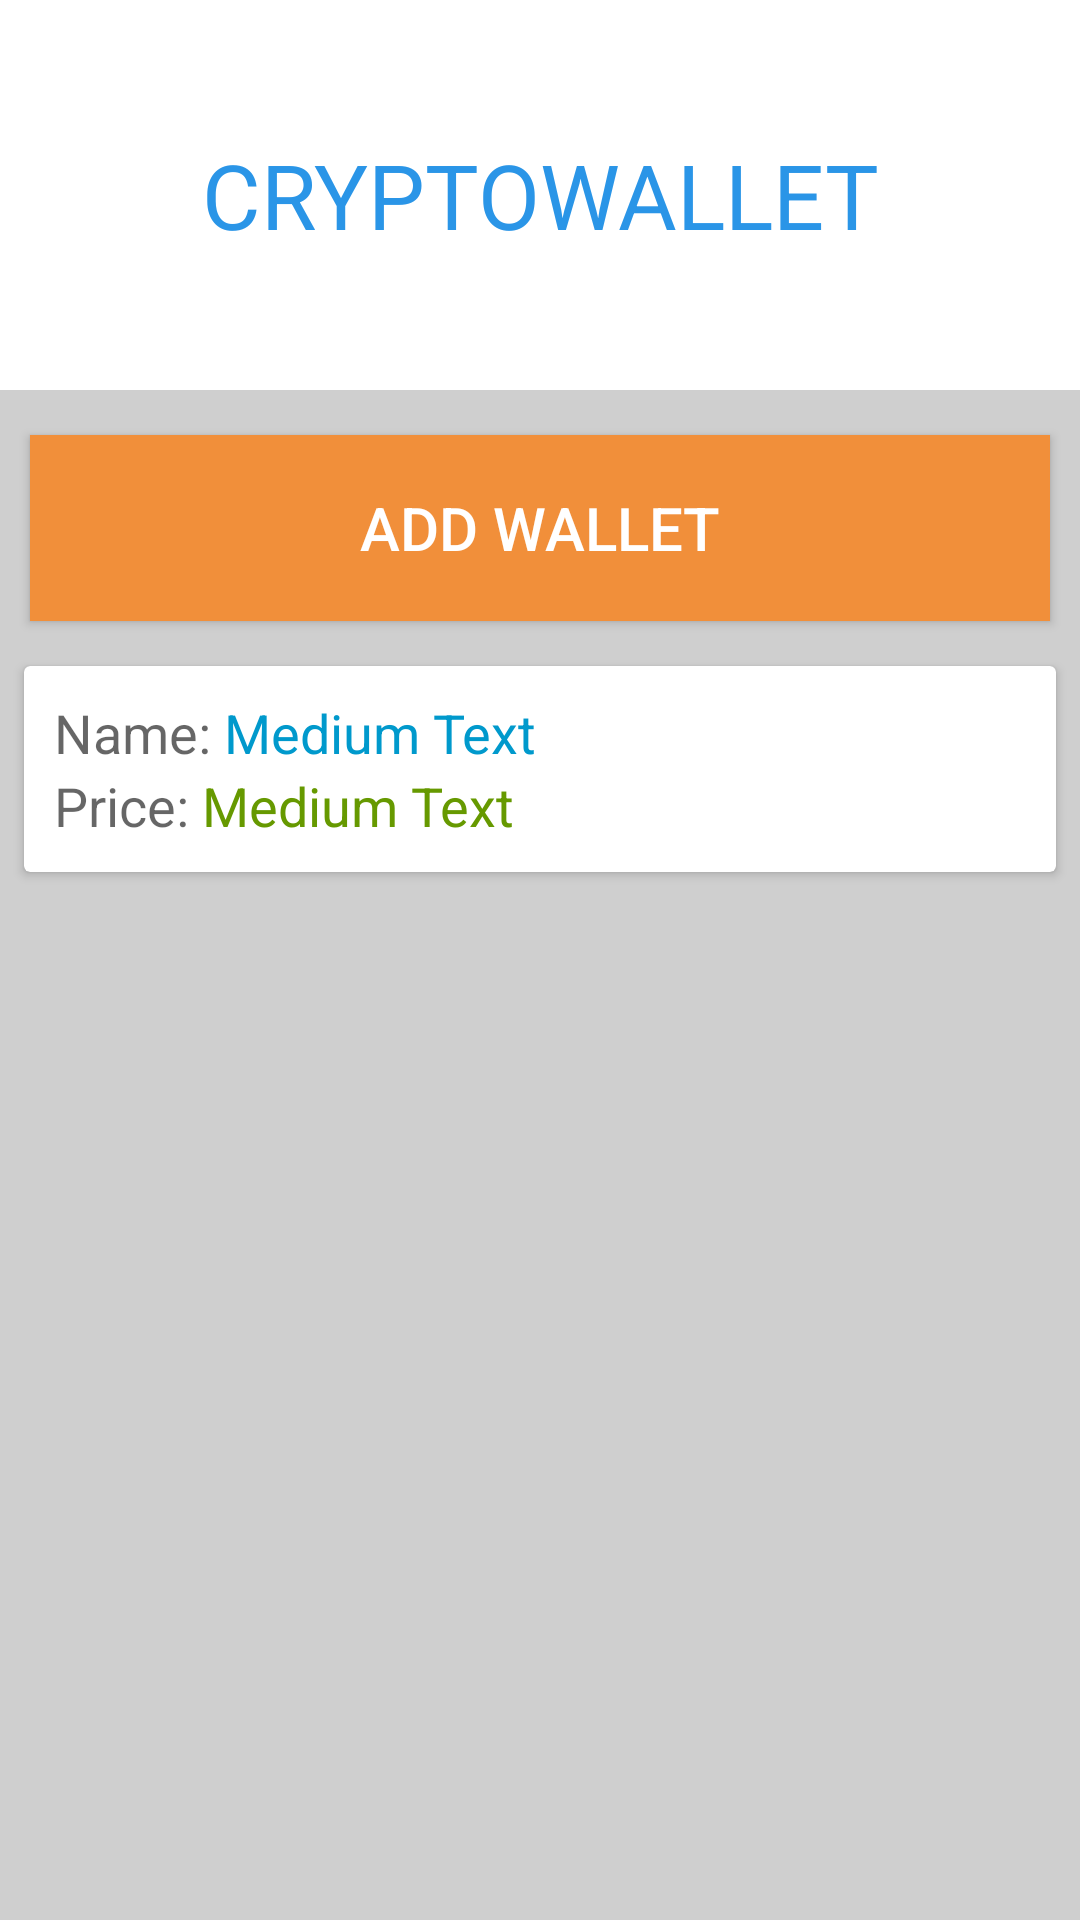

Produce the Android XML layout that renders to this screen, including the resource entries it uses.
<!-- AndroidManifest.xml: application theme AppTheme -->
<!-- res/layout/activity_main.xml -->
<?xml version="1.0" encoding="utf-8"?>

<LinearLayout
    xmlns:android="http://schemas.android.com/apk/res/android"
    xmlns:tools="http://schemas.android.com/tools"
    android:layout_width="match_parent"
    android:layout_height="match_parent"
    android:orientation="vertical"
    tools:context="android.kjpm.com.cryptowallet.MainActivity" android:background="#cfcfcf"
    android:weightSum="1">
    <TextView
            android:layout_width="fill_parent"
            android:layout_height="130dp"
            android:textAppearance="?android:attr/textAppearanceLarge"
            android:text="CRYPTOWALLET"
            android:id="@+id/textView"
            android:gravity="center"
            android:textColor="#2A95E7" android:textSize="30dp"
            android:background="#ffffff"/>
    <Button
        android:layout_width="match_parent"
        android:layout_height="wrap_content"
        android:text="ADD WALLET"
        android:id="@+id/button" android:layout_gravity="center_horizontal"
        android:layout_weight="0.04" android:layout_marginLeft="10dp"
        android:layout_marginRight="10dp" android:textColor="#fff" android:background="#f18f3a"
        android:layout_marginTop="15dp" android:textSize="20dp" android:layout_marginBottom="10dp"/>

    <android.support.v7.widget.CardView android:id="@+id/card_view"
                                        android:layout_width="match_parent"
                                        android:layout_height="wrap_content"
                                        android:layout_marginTop="5dp"
                                        android:layout_marginLeft="8dp"
                                        android:layout_marginRight="8dp"
                                        android:layout_marginBottom="6dp">
        <RelativeLayout
            android:layout_width="wrap_content"
            android:layout_height="wrap_content">

            <LinearLayout
                android:orientation="vertical"
                android:layout_width="match_parent"
                android:layout_height="wrap_content"
                android:padding="10dp">

                <LinearLayout
                    android:orientation="horizontal"
                    android:layout_width="match_parent"
                    android:layout_height="match_parent">

                    <TextView
                        android:layout_width="wrap_content"
                        android:layout_height="wrap_content"
                        android:textAppearance="?android:attr/textAppearanceMedium"
                        android:text="Name: "
                        android:id="@+id/textView15" />

                    <TextView
                        android:layout_width="wrap_content"
                        android:layout_height="wrap_content"
                        android:textAppearance="?android:attr/textAppearanceMedium"
                        android:text="Medium Text"
                        android:id="@+id/address"
                        android:textColor="@android:color/holo_blue_dark" />

                </LinearLayout>

                <LinearLayout
                    android:orientation="horizontal"
                    android:layout_width="match_parent"
                    android:layout_height="match_parent">

                    <TextView
                        android:layout_width="wrap_content"
                        android:layout_height="wrap_content"
                        android:textAppearance="?android:attr/textAppearanceMedium"
                        android:text="Price: "
                        android:id="@+id/textView16" />

                    <TextView
                        android:layout_width="wrap_content"
                        android:layout_height="wrap_content"
                        android:textAppearance="?android:attr/textAppearanceMedium"
                        android:text="Medium Text"
                        android:id="@+id/balance"
                        android:textColor="@android:color/holo_green_dark" />

                </LinearLayout>

            </LinearLayout>


        </RelativeLayout>
    </android.support.v7.widget.CardView>
</LinearLayout>
<!-- resources referenced by this layout -->
<resources>
  <style name="AppTheme" parent="Theme.AppCompat.Light.NoActionBar">
          
          <item name="colorPrimary">@color/colorPrimary</item>
          <item name="colorPrimaryDark">@color/colorPrimaryDark</item>
          <item name="colorAccent">@color/colorAccent</item>
      </style>
  <color name="colorPrimary">#9a54e4</color>
  <color name="colorPrimaryDark">#842db5</color>
  <color name="colorAccent">#a270ce</color>
</resources>
